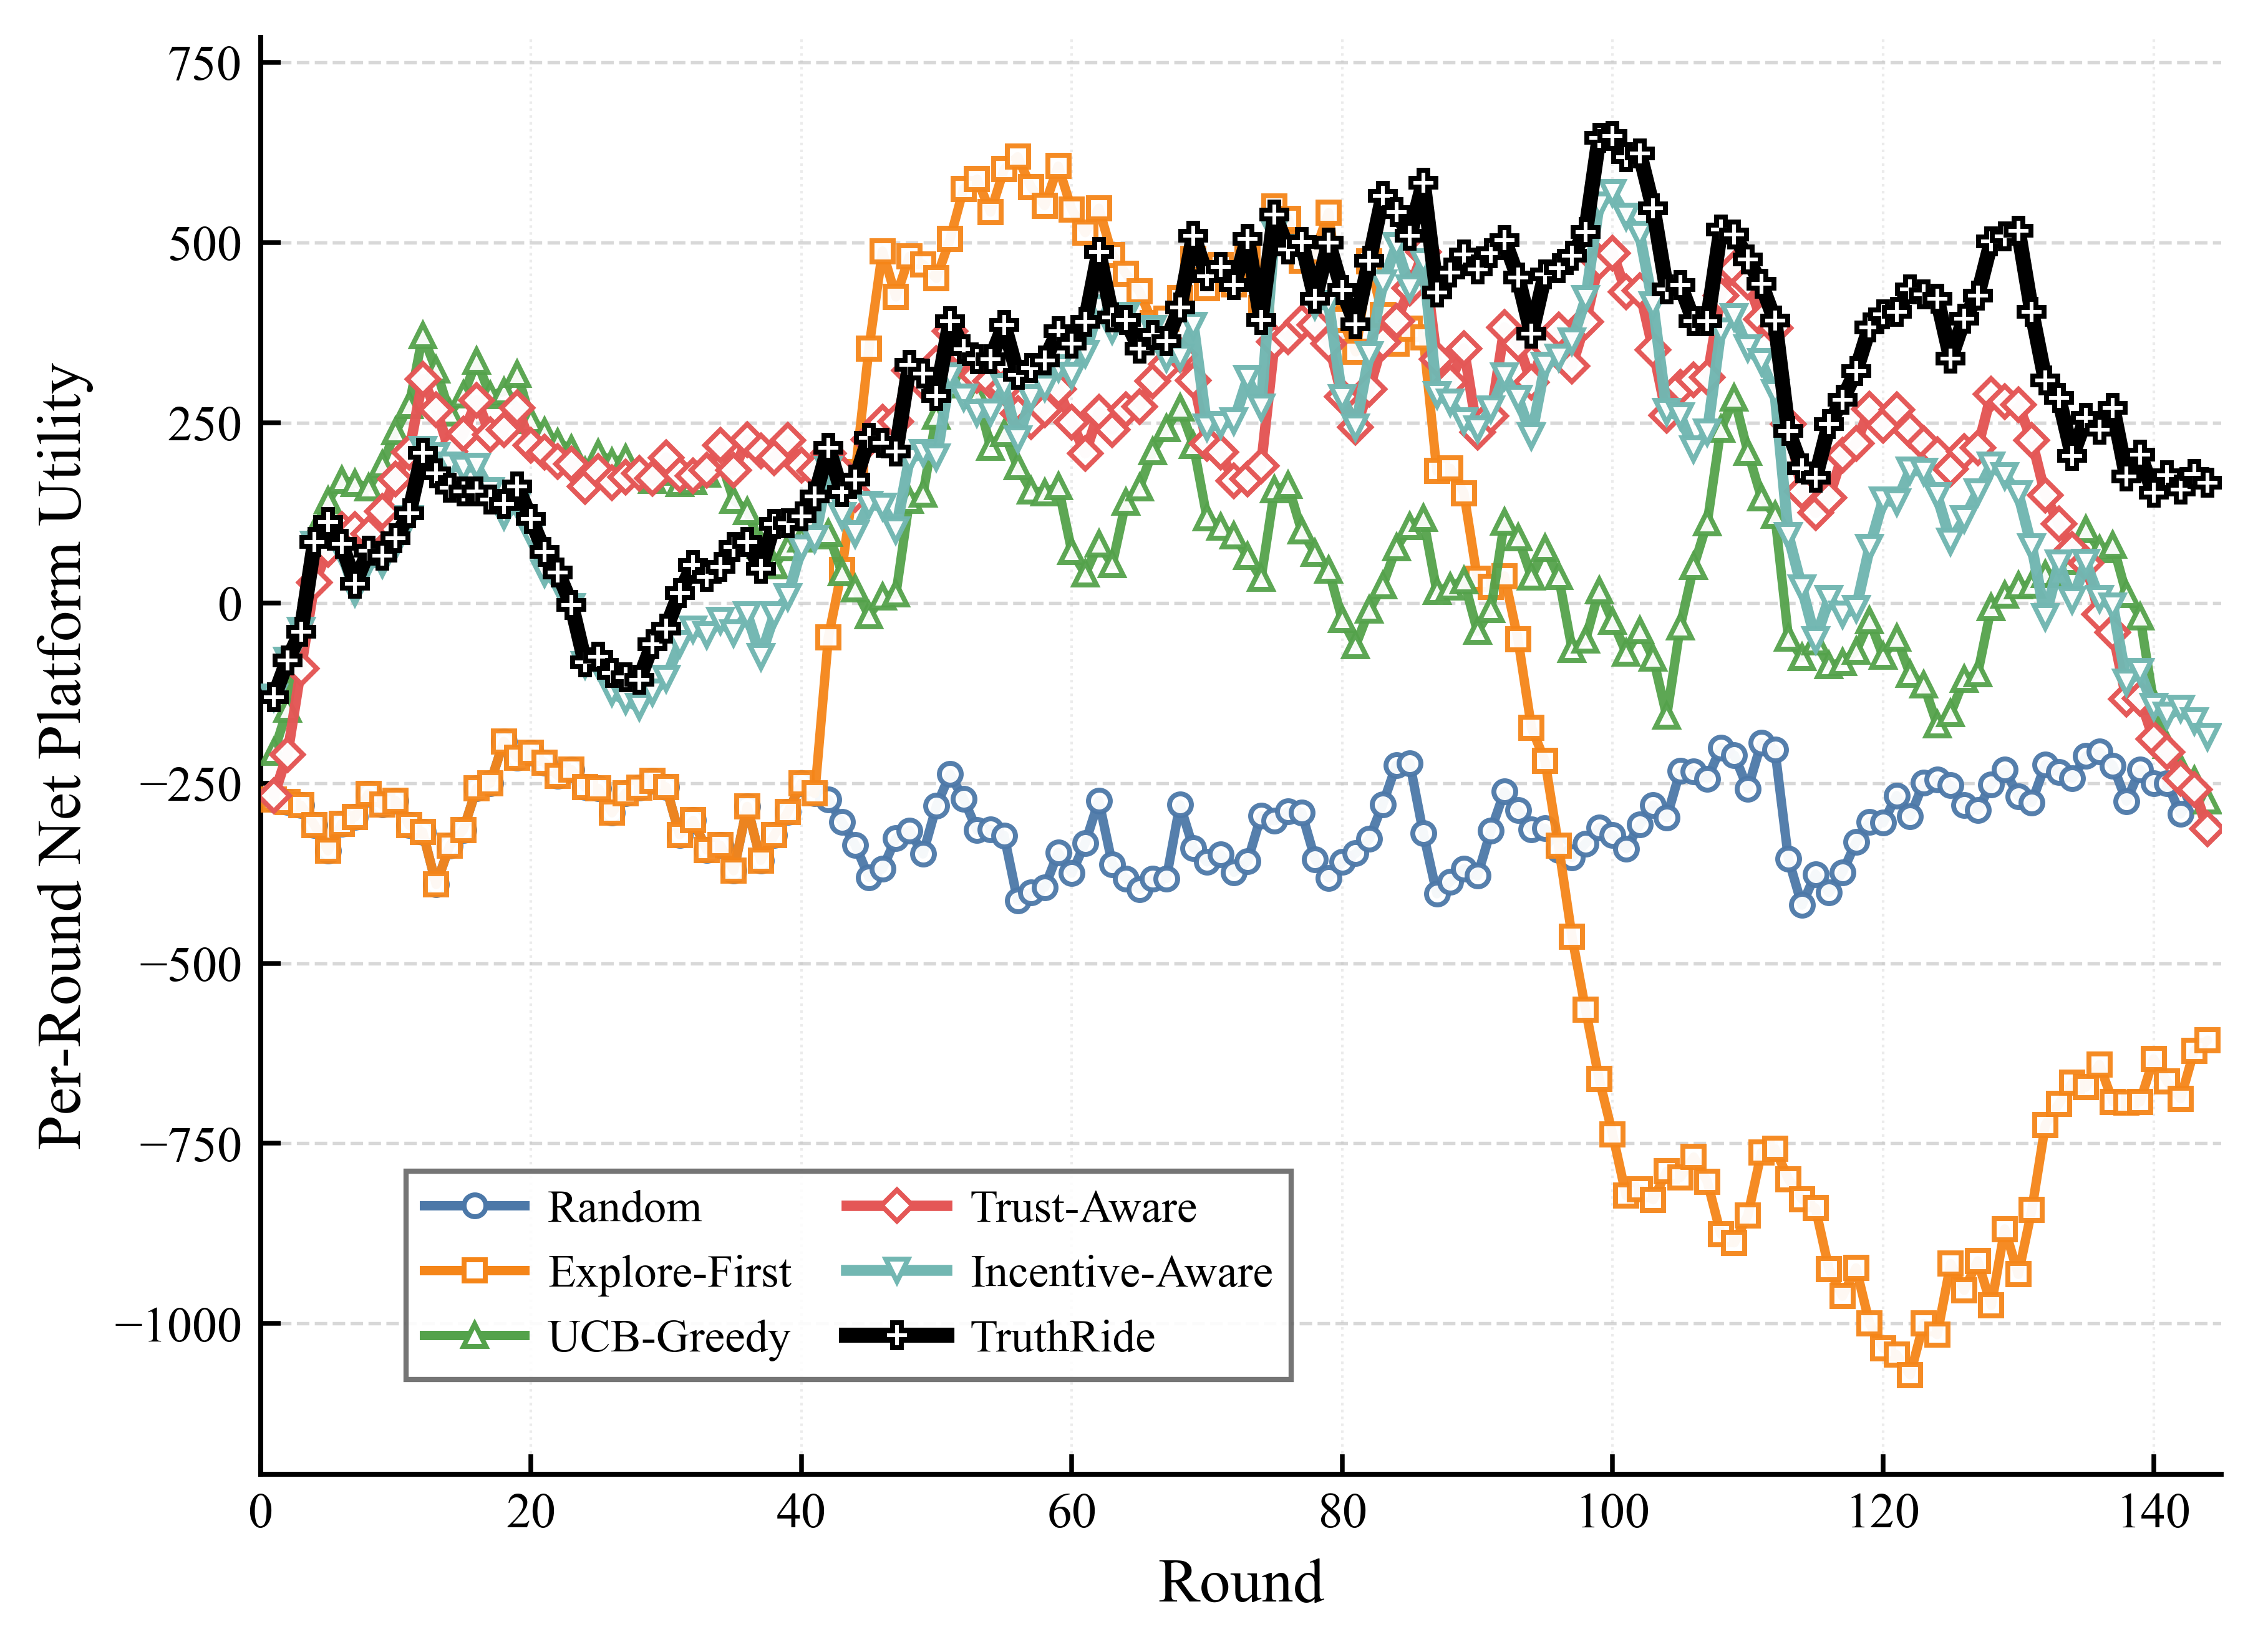

The table this chart was drawn from, first rows:
round, random, epsilon_first, cmab, cmab_trust, cmab_trust_pgrd, truthride
1, -272.9, -272.9, -207.2, -267.3, -130.7, -130.7
2, -276.3, -276.3, -147.2, -210.2, -80.06, -80.06
3, -280.8, -280.8, -26.82, -91.34, -38.74, -39.95
4, -308.4, -308.4, 97.4, 27.72, 81.34, 84.38
5, -344.1, -344.1, 141.7, 73.64, 101.2, 111.8
6, -306.5, -306.5, 170, 101.8, 69.84, 81.74
7, -297, -297, 166, 101.9, 14.32, 26.46
8, -264.9, -264.9, 159.8, 95.72, 56.92, 72.28
9, -280.2, -280.2, 191.3, 126.9, 54.2, 65.3
10, -274.3, -274.3, 237.4, 172, 79.56, 89.21
11, -308.5, -308.5, 273.5, 209.4, 116.8, 124
12, -318, -318, 370.8, 309.8, 212, 208.3
13, -390.8, -390.8, 323.1, 268.1, 203.6, 179.3
14, -337, -337, 263.5, 209.8, 190.8, 159.2
15, -315.1, -315.1, 288.4, 234.1, 186.8, 154.6
16, -257.1, -257.1, 335.2, 281.1, 189.4, 154
17, -250.1, -250.1, 287.5, 233.5, 155.4, 143.2
18, -192.3, -192.3, 293.3, 240.2, 120.7, 136.9
19, -215, -215, 317.5, 270.6, 136, 161.1
20, -208, -208, 253.3, 218.7, 94.58, 116.3
21, -221.6, -221.6, 237.4, 208.8, 40.76, 70.77
22, -239.9, -239.9, 222.2, 195.7, 27.84, 41.8
23, -231.4, -231.4, 213.1, 192.7, -5.449, -2.609
24, -255.8, -255.8, 182.4, 161.3, -85.65, -82.22
25, -257.6, -257.6, 207.4, 181.7, -87.25, -74.42
26, -291.4, -291.4, 195.3, 166.6, -124.5, -97.05
27, -264, -264, 200.2, 174.7, -135.6, -103.6
28, -256.3, -256.3, 182.9, 179.5, -144.2, -106.9
29, -246.6, -246.6, 169.6, 172.6, -124.2, -57.1
30, -255.7, -255.7, 181.2, 201.4, -105.1, -35.99
31, -321.8, -321.8, 165.6, 178, -56.7, 13.26
32, -301.8, -301.8, 168.7, 176, -36.33, 52.07
33, -342.8, -342.8, 179, 183.6, -44.94, 36.05
34, -336.1, -336.1, 199.3, 218.6, -24.38, 49.6
35, -371.8, -371.8, 142.7, 183.6, -41.9, 77.56
36, -282.6, -282.6, 127.1, 226.1, -16.6, 84.29
37, -357.4, -357.4, 80.11, 210.5, -74.45, 47.23
38, -322.3, -322.3, 51.58, 200.8, -16.85, 109.5
39, -290.5, -290.5, 76.49, 225.3, 8.456, 110.1
40, -250.4, -250.4, 88.85, 190.8, 75.84, 120
41, -264.6, -264.6, 92.96, 183.2, 88.6, 147.6
42, -272.6, -48.12, 96.1, 207.4, 185.1, 215.4
43, -304.1, 45.42, 42.01, 180.2, 120.7, 153.3
44, -336.3, 181.3, 19.32, 150.2, 95.93, 171
45, -380.8, 352.7, -17.38, 226.2, 136.6, 229
46, -369.2, 487.9, 8.421, 250.5, 134, 222.1
47, -326.5, 424.2, 12.25, 251.2, 101.2, 210.1
48, -315.9, 480.5, 142.5, 322.1, 199.8, 330
49, -348.4, 469.4, 150.7, 305.7, 207.7, 317.6
50, -281.7, 450, 259.5, 331.9, 201.9, 287
51, -237.6, 504.6, 302.3, 376.6, 314.5, 390.7
52, -272.2, 574.2, 310.9, 344.8, 285, 351.7
53, -315.4, 587.7, 287.7, 315, 263.1, 337.9
54, -314.8, 541.9, 216.2, 307.3, 264.7, 338.3
55, -322.8, 601.4, 235.1, 297.8, 299.8, 385.3
56, -413.3, 618.7, 188.8, 262.3, 226.7, 316.6
57, -402.2, 576.3, 155.4, 251.5, 284.2, 325.9
58, -394.6, 550.9, 153.1, 267.7, 299.2, 336.5
59, -346.5, 605.7, 161.3, 296.5, 325.4, 377.1
60, -375.1, 545.7, 71.49, 250.2, 315.2, 359.8
... 84 more rows
